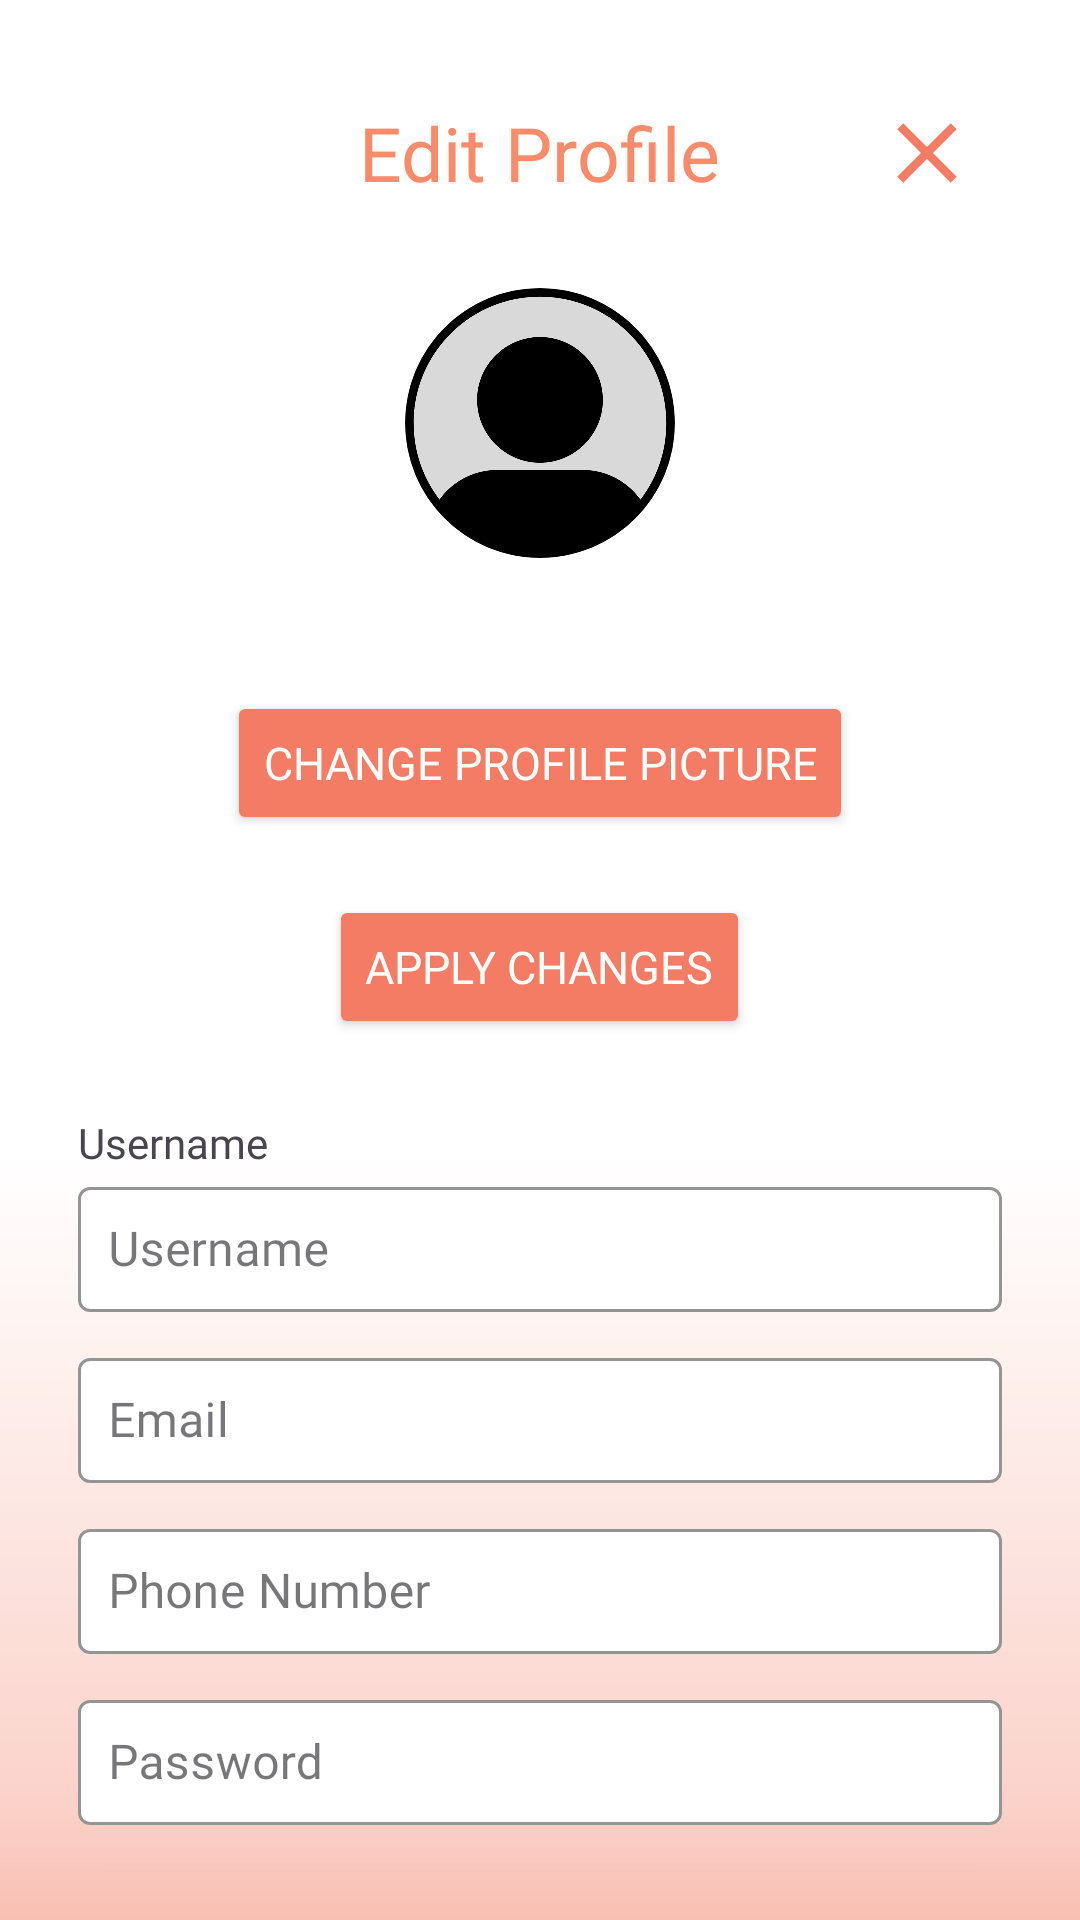

Reconstruct the res/layout file that produces this screen, plus the resources it refers to.
<!-- AndroidManifest.xml: application theme Theme.Veluna -->
<!-- res/layout/fragment_edit_profile.xml -->
<?xml version="1.0" encoding="utf-8"?>
<androidx.core.widget.NestedScrollView xmlns:android="http://schemas.android.com/apk/res/android"
    android:layout_width="match_parent"
    android:layout_height="wrap_content"
    xmlns:tools="http://schemas.android.com/tools"
    xmlns:app="http://schemas.android.com/apk/res-auto"
    android:padding="16dp"
    android:background="@drawable/background_gradient"
    tools:context=".EditProfileFragment"
    android:fillViewport="true"
    android:gravity="start">

    <LinearLayout
        android:layout_width="match_parent"
        android:layout_height="wrap_content"
        android:orientation="vertical"
        android:gravity="start"
        android:padding="10dp">
        <FrameLayout
            android:layout_width="match_parent"
            android:layout_height="wrap_content"
            android:orientation="horizontal">
        
            <TextView
                android:layout_width="wrap_content"
                android:layout_height="wrap_content"
                android:text="Edit Profile"
                android:textColor="@color/color3"
                android:textSize="25sp"
                android:fontFamily="@font/worksans_bold"
                android:layout_gravity="center"/>

            <ImageView
                android:id="@+id/back_button_edit_profile"
                android:layout_width="50dp"
                android:layout_height="50dp"
                android:layout_gravity="end"
                android:src="@drawable/close"
                android:contentDescription="Back"
                android:padding="8dp" />

        </FrameLayout>

        <LinearLayout
            android:layout_width="match_parent"
            android:layout_height="wrap_content"
            android:orientation="vertical"
            android:gravity="center"
            android:layout_marginTop="20dp">
            
            <com.google.android.material.imageview.ShapeableImageView
                android:id="@+id/imgProfile"
                android:layout_width="90dp"
                android:layout_height="90dp"
                android:src="@drawable/person"
                android:scaleType="centerCrop"
                android:layout_gravity="center"
                app:shapeAppearanceOverlay="@style/CircleImageView"/>

            
            <TextView
                android:id="@+id/ProfileName"
                android:layout_width="wrap_content"
                android:layout_height="wrap_content"
                android:text=""
                android:textColor="@color/black"
                android:textSize="18sp"
                android:layout_marginTop="10dp"
                android:fontFamily="@font/worksans_bold" />

        </LinearLayout>

        
        <Button
            android:id="@+id/btnChangeProfilePicture"
            android:layout_width="wrap_content"
            android:layout_height="wrap_content"
            android:text="Change Profile Picture"
            android:textColor="@color/white"
            style="@style/button"
            android:layout_marginTop="10dp"
            android:fontFamily="@font/worksans_semi" />

        
        <Button
            android:id="@+id/btnApplyProfilePicture"
            android:layout_width="wrap_content"
            android:layout_height="wrap_content"
            android:text="Apply Changes"
            android:textColor="@color/white"
            style="@style/button"
            android:fontFamily="@font/worksans_semi" />


        

        <TextView
            android:layout_width="wrap_content"
            android:layout_height="wrap_content"
            android:layout_marginTop="15dp"
            android:text="Username"
            android:fontFamily="@font/worksans_semi"/>
        <com.google.android.material.textfield.TextInputLayout
            android:layout_width="match_parent"
            android:layout_height="wrap_content"
            style="@style/TextInputLayoutAppearance">

            <com.google.android.material.textfield.TextInputEditText
                android:id="@+id/etUsername"
                android:layout_width="match_parent"
                android:layout_height="wrap_content"
                android:hint="Username"
                android:padding="10dp"
                android:fontFamily="@font/worksans_reg" />
        </com.google.android.material.textfield.TextInputLayout>

        
        <com.google.android.material.textfield.TextInputLayout
            android:layout_width="match_parent"
            android:layout_height="wrap_content"
            android:layout_marginTop="10dp"
            style="@style/TextInputLayoutAppearance">

            <com.google.android.material.textfield.TextInputEditText
                android:id="@+id/etEmail"
                android:layout_width="match_parent"
                android:layout_height="wrap_content"
                android:hint="Email"
                android:padding="10dp"
                android:fontFamily="@font/worksans_reg"
                android:focusable="false"
                android:enabled="false" />
        </com.google.android.material.textfield.TextInputLayout>


        
        <com.google.android.material.textfield.TextInputLayout
            android:layout_width="match_parent"
            android:layout_height="wrap_content"
            android:layout_marginTop="10dp"
            style="@style/TextInputLayoutAppearance">

            <com.google.android.material.textfield.TextInputEditText
                android:id="@+id/etPhoneNumber"
                android:layout_width="match_parent"
                android:layout_height="wrap_content"
                android:hint="Phone Number"
                android:padding="10dp"
                android:fontFamily="@font/worksans_reg" />
        </com.google.android.material.textfield.TextInputLayout>

        
        <com.google.android.material.textfield.TextInputLayout
            android:layout_width="match_parent"
            android:layout_height="wrap_content"
            android:layout_marginTop="10dp"
            style="@style/TextInputLayoutAppearance">

            <com.google.android.material.textfield.TextInputEditText
                android:id="@+id/etPassword"
                android:layout_width="match_parent"
                android:layout_height="wrap_content"
                android:hint="Password"
                android:inputType="textPassword"
                android:padding="10dp"
                android:fontFamily="@font/worksans_reg" />
        </com.google.android.material.textfield.TextInputLayout>

        
        <Button
            android:id="@+id/btnUpdateProfile"
            android:layout_width="300dp"
            android:layout_height="wrap_content"
            android:text="Update"
            android:textColor="@color/white"
            style="@style/button"
            android:layout_marginTop="20dp"
            android:fontFamily="@font/worksans_med" />
    </LinearLayout>
</androidx.core.widget.NestedScrollView>
<!-- resources referenced by this layout -->
<resources>
  <color name="black">#FF000000</color>
  <color name="color3">#F88B69</color>
  <color name="white">#FFFFFFFF</color>
  <!-- drawable background_gradient: png bitmap (drawable, 14640 bytes) -->
  <!-- drawable close (drawable) -->
  <vector xmlns:android="http://schemas.android.com/apk/res/android" android:height="24dp" android:tint="#F47C64" android:viewportHeight="24" android:viewportWidth="24" android:width="24dp">
        
      <path android:fillColor="@android:color/white" android:pathData="M19,6.41L17.59,5 12,10.59 6.41,5 5,6.41 10.59,12 5,17.59 6.41,19 12,13.41 17.59,19 19,17.59 13.41,12z"/>
      
  </vector>
  <!-- drawable person: png bitmap (drawable, 61091 bytes) -->
  <style name="CircleImageView" parent="">
          <item name="cornerFamily">rounded</item>
          <item name="cornerSize">50%</item>
      </style>
  <style name="TextInputLayoutAppearance" parent="Widget.MaterialComponents.TextInputLayout.OutlinedBox.Dense">
          <item name="hintTextColor">@color/color3</item>
          <item name="boxStrokeColor">@color/color3</item>
          <item name="android:textColor">@color/black</item>
          <item name="boxBackgroundColor">@color/white</item>
      </style>
  <style name="button">
          <item name="android:layout_margin">10dp</item>
          <item name="android:layout_gravity">center</item>
          <item name="android:backgroundTint">@color/color4</item>
          <item name="android:textSize">15sp</item>
      </style>
  <style name="Theme.Veluna" parent="Base.Theme.Veluna" />
  <color name="color4">#F47C64</color>
  <style name="Base.Theme.Veluna" parent="Theme.Material3.DayNight.NoActionBar">
          
          
      </style>
</resources>
